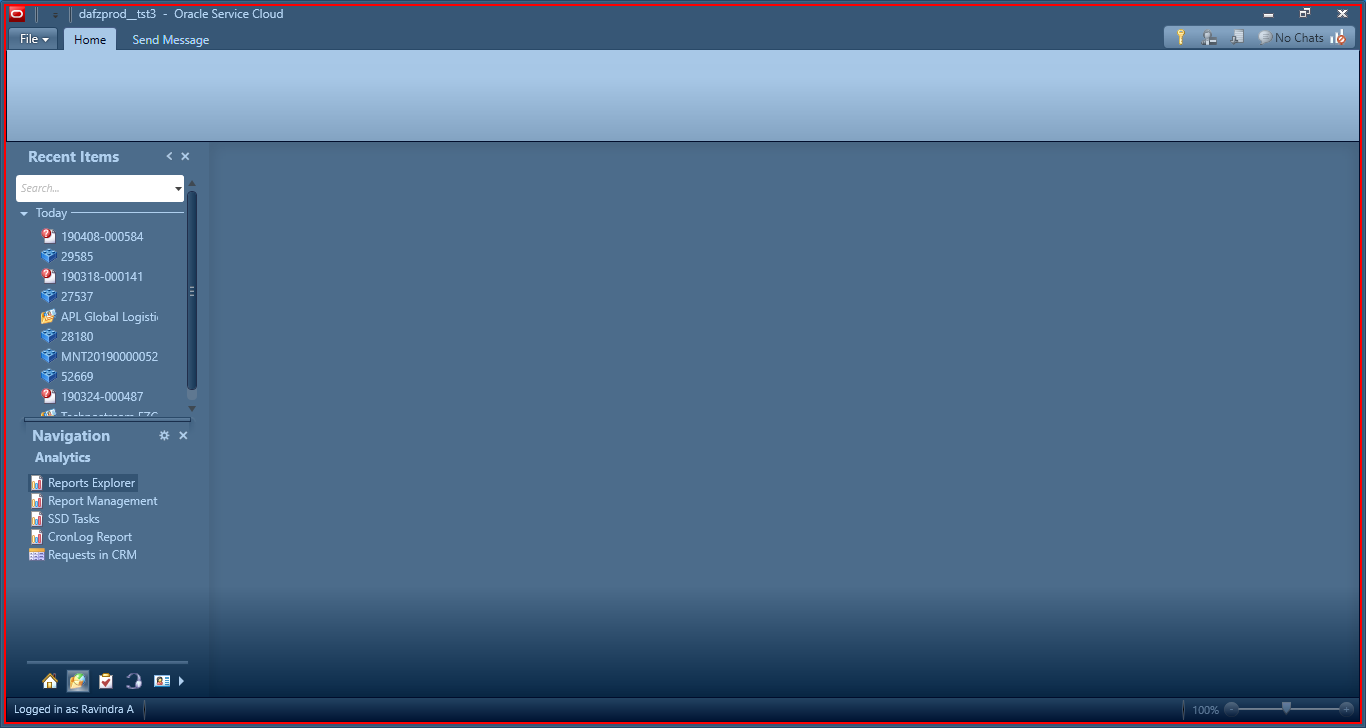
Task: Daafza Repush the receipt in EBS
Workflow: testclose

Step 1: Close Application 'RightNow.CX.exe dafzpro...' on the element in window 'dafzprod__*  -  Oracle Service Cloud' (rightnow.cx.exe)

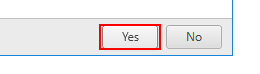
Step 2: click on 'push button  Yes' in window 'Oracle Service Cloud' (rightnow.cx.exe)